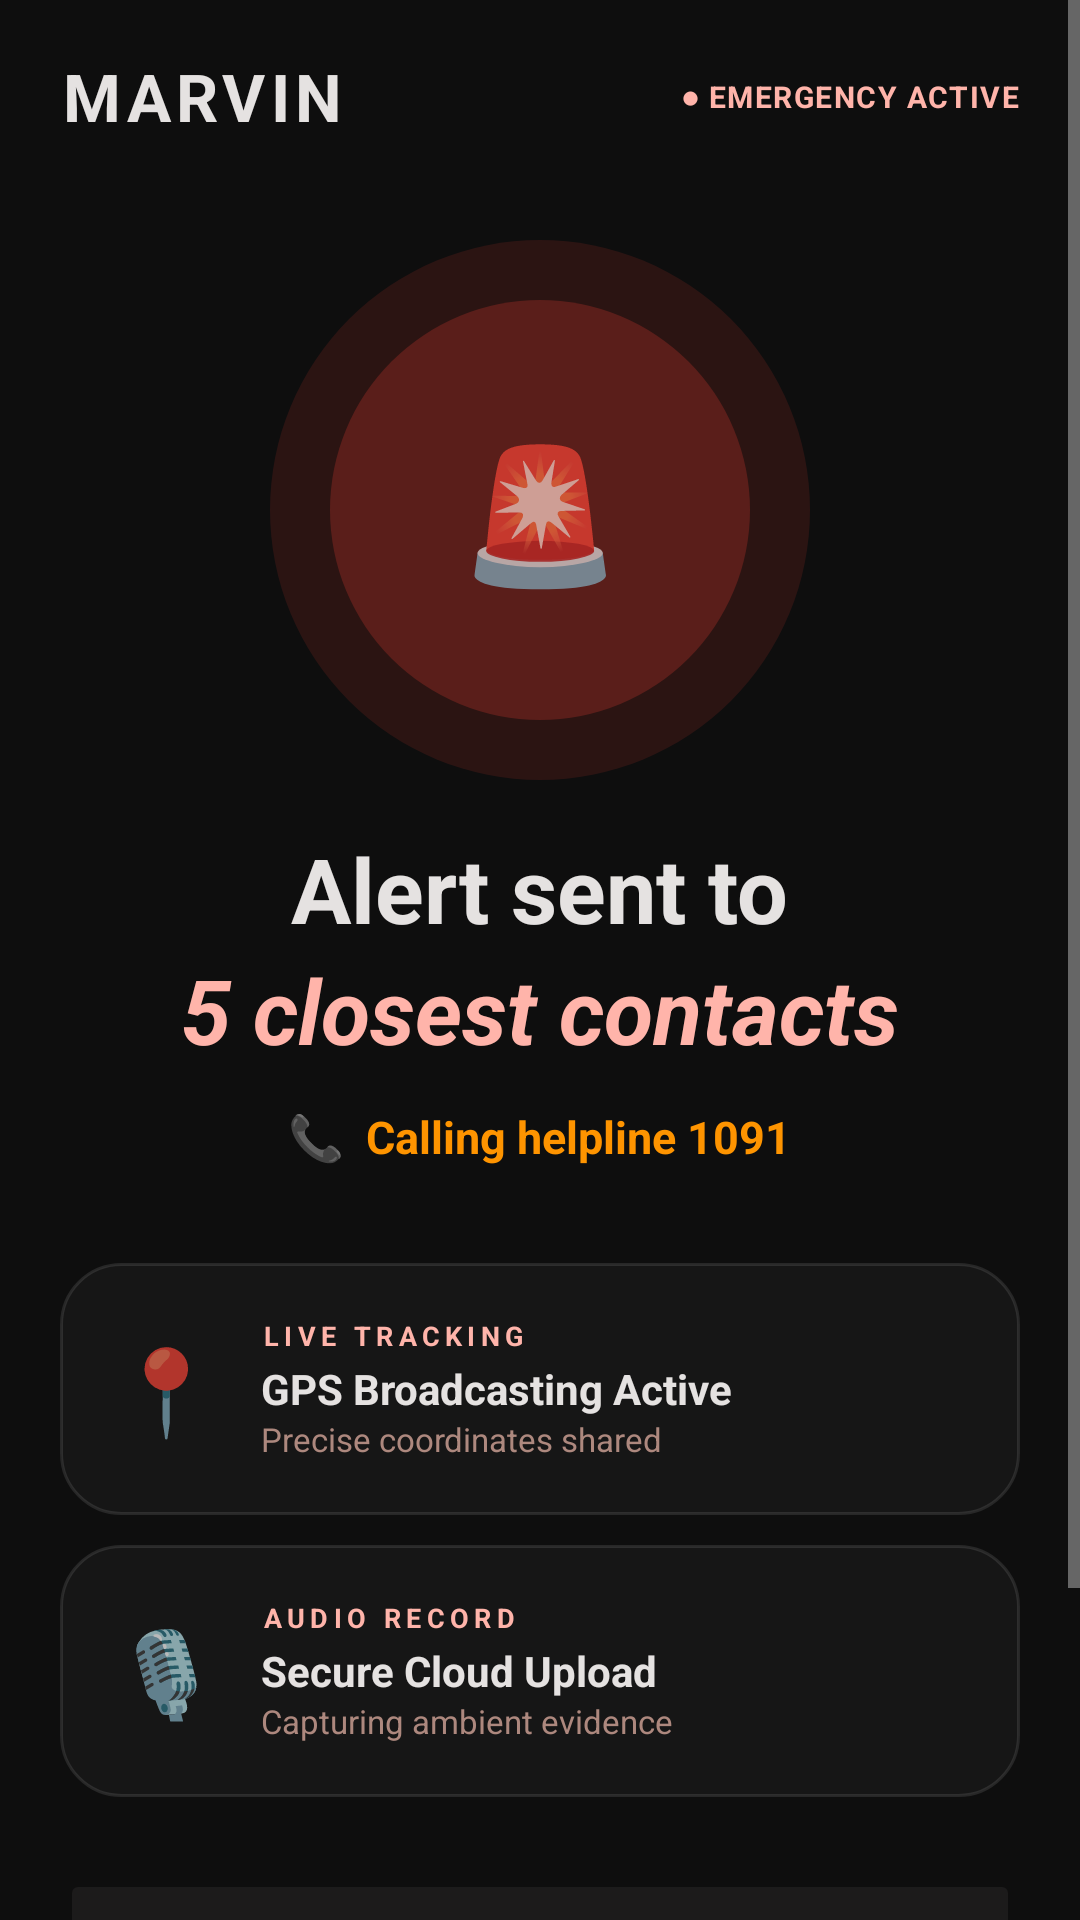

Android layout source for this screen:
<!-- AndroidManifest.xml: activity theme Theme.SafetyApp -->
<!-- res/layout/activity_emergency.xml -->
<?xml version="1.0" encoding="utf-8"?>
<ScrollView
    xmlns:android="http://schemas.android.com/apk/res/android"
    android:layout_width="match_parent"
    android:layout_height="match_parent"
    android:background="@color/bg_dark"
    android:fillViewport="true">

    <LinearLayout
        android:layout_width="match_parent"
        android:layout_height="wrap_content"
        android:orientation="vertical"
        android:gravity="center_horizontal"
        android:paddingStart="20dp"
        android:paddingEnd="20dp"
        android:paddingBottom="32dp">

        
        <LinearLayout
            android:layout_width="match_parent"
            android:layout_height="64dp"
            android:orientation="horizontal"
            android:gravity="center_vertical">
            <TextView
                android:layout_width="0dp"
                android:layout_height="wrap_content"
                android:layout_weight="1"
                android:text="MARVIN"
                android:textColor="@color/text_primary"
                android:textSize="22sp"
                android:textStyle="bold"
                android:letterSpacing="0.08"/>
            <TextView
                android:layout_width="wrap_content"
                android:layout_height="wrap_content"
                android:text="● EMERGENCY ACTIVE"
                android:textColor="@color/primary_peach"
                android:textSize="10sp"
                android:textStyle="bold"
                android:letterSpacing="0.05"/>
        </LinearLayout>

        
        <FrameLayout
            android:layout_width="180dp"
            android:layout_height="180dp"
            android:layout_marginTop="16dp">

            <View
                android:id="@+id/emergPulse2"
                android:layout_width="180dp"
                android:layout_height="180dp"
                android:layout_gravity="center"
                android:background="@drawable/circle_pulse"
                android:alpha="0.12"/>

            <View
                android:id="@+id/emergPulse1"
                android:layout_width="140dp"
                android:layout_height="140dp"
                android:layout_gravity="center"
                android:background="@drawable/circle_pulse"
                android:alpha="0.22"/>

            <TextView
                android:layout_width="100dp"
                android:layout_height="100dp"
                android:layout_gravity="center"
                android:background="@drawable/circle_sos"
                android:gravity="center"
                android:text="🚨"
                android:textSize="44sp"/>
        </FrameLayout>

        
        <TextView
            android:layout_width="wrap_content"
            android:layout_height="wrap_content"
            android:text="Alert sent to"
            android:textColor="@color/text_primary"
            android:textSize="30sp"
            android:textStyle="bold"
            android:layout_marginTop="16dp"/>

        <TextView
            android:id="@+id/tvAlertCount"
            android:layout_width="wrap_content"
            android:layout_height="wrap_content"
            android:text="5 closest contacts"
            android:textColor="@color/primary_peach"
            android:textSize="30sp"
            android:textStyle="bold|italic"/>

        
        <TextView
            android:layout_width="wrap_content"
            android:layout_height="wrap_content"
            android:text="📞  Calling helpline 1091"
            android:textColor="@color/secondary_orange"
            android:textSize="15sp"
            android:textStyle="bold"
            android:layout_marginTop="12dp"/>

        
        <LinearLayout
            android:id="@+id/llAlertedContacts"
            android:layout_width="match_parent"
            android:layout_height="wrap_content"
            android:orientation="vertical"
            android:layout_marginTop="20dp"/>

        
        <LinearLayout
            android:layout_width="match_parent"
            android:layout_height="wrap_content"
            android:orientation="horizontal"
            android:background="@drawable/card_dark"
            android:padding="18dp"
            android:layout_marginTop="12dp"
            android:gravity="center_vertical">
            <TextView
                android:layout_width="wrap_content"
                android:layout_height="wrap_content"
                android:text="📍"
                android:textSize="28sp"/>
            <LinearLayout
                android:layout_width="0dp"
                android:layout_height="wrap_content"
                android:layout_weight="1"
                android:orientation="vertical"
                android:layout_marginStart="14dp">
                <TextView
                    android:layout_width="wrap_content"
                    android:layout_height="wrap_content"
                    android:text="LIVE TRACKING"
                    android:textColor="@color/primary_peach"
                    android:textSize="9sp"
                    android:textStyle="bold"
                    android:letterSpacing="0.2"/>
                <TextView
                    android:layout_width="wrap_content"
                    android:layout_height="wrap_content"
                    android:text="GPS Broadcasting Active"
                    android:textColor="@color/text_primary"
                    android:textSize="14sp"
                    android:textStyle="bold"
                    android:layout_marginTop="2dp"/>
                <TextView
                    android:layout_width="wrap_content"
                    android:layout_height="wrap_content"
                    android:text="Precise coordinates shared"
                    android:textColor="@color/text_secondary"
                    android:textSize="11sp"/>
            </LinearLayout>
        </LinearLayout>

        
        <LinearLayout
            android:layout_width="match_parent"
            android:layout_height="wrap_content"
            android:orientation="horizontal"
            android:background="@drawable/card_dark"
            android:padding="18dp"
            android:layout_marginTop="10dp"
            android:gravity="center_vertical">
            <TextView
                android:layout_width="wrap_content"
                android:layout_height="wrap_content"
                android:text="🎙️"
                android:textSize="28sp"/>
            <LinearLayout
                android:layout_width="0dp"
                android:layout_height="wrap_content"
                android:layout_weight="1"
                android:orientation="vertical"
                android:layout_marginStart="14dp">
                <TextView
                    android:layout_width="wrap_content"
                    android:layout_height="wrap_content"
                    android:text="AUDIO RECORD"
                    android:textColor="@color/primary_peach"
                    android:textSize="9sp"
                    android:textStyle="bold"
                    android:letterSpacing="0.2"/>
                <TextView
                    android:layout_width="wrap_content"
                    android:layout_height="wrap_content"
                    android:text="Secure Cloud Upload"
                    android:textColor="@color/text_primary"
                    android:textSize="14sp"
                    android:textStyle="bold"
                    android:layout_marginTop="2dp"/>
                <TextView
                    android:layout_width="wrap_content"
                    android:layout_height="wrap_content"
                    android:text="Capturing ambient evidence"
                    android:textColor="@color/text_secondary"
                    android:textSize="11sp"/>
            </LinearLayout>
        </LinearLayout>

        
        <Button
            android:id="@+id/btnCancelEmergency"
            android:layout_width="match_parent"
            android:layout_height="72dp"
            android:text="Cancel Emergency"
            android:textColor="@color/text_primary"
            android:textSize="18sp"
            android:textStyle="bold"
            android:backgroundTint="@color/surface"
            android:layout_marginTop="24dp"
            android:stateListAnimator="@null"/>

        <TextView
            android:layout_width="match_parent"
            android:layout_height="wrap_content"
            android:text="Canceling will immediately notify your guardian network that the situation is under control."
            android:textColor="@color/text_secondary"
            android:textSize="11sp"
            android:gravity="center"
            android:layout_marginTop="12dp"
            android:lineSpacingMultiplier="1.5"/>

    </LinearLayout>
</ScrollView>
<!-- resources referenced by this layout -->
<resources>
  <color name="bg_dark">#0E0E0E</color>
  <color name="primary_peach">#FFB4AA</color>
  <color name="secondary_orange">#FE9400</color>
  <color name="surface">#1C1B1B</color>
  <color name="text_primary">#E5E2E1</color>
  <color name="text_secondary">#AD887E</color>
  <!-- drawable card_dark (drawable) -->
  <?xml version="1.0" encoding="utf-8"?>
  <shape xmlns:android="http://schemas.android.com/apk/res/android"
      android:shape="rectangle">
      <solid android:color="#161616"/>
      <corners android:radius="20dp"/>
      <stroke android:width="1dp" android:color="#1AFFFFFF"/>
  </shape>
  <!-- drawable circle_pulse (drawable) -->
  <?xml version="1.0" encoding="utf-8"?>
  <shape xmlns:android="http://schemas.android.com/apk/res/android"
      android:shape="oval">
      <solid android:color="#FF4136"/>
  </shape>
  <style name="Theme.SafetyApp" parent="Theme.AppCompat.NoActionBar">
          <item name="android:windowBackground">@color/bg_dark</item>
          <item name="android:statusBarColor">@color/bg_dark</item>
          <item name="android:navigationBarColor">@color/bg_dark</item>
          <item name="colorPrimary">@color/primary_red</item>
          <item name="colorAccent">@color/primary_peach</item>
          <item name="android:windowLightStatusBar">false</item>
      </style>
  <color name="primary_red">#FF5446</color>
</resources>
